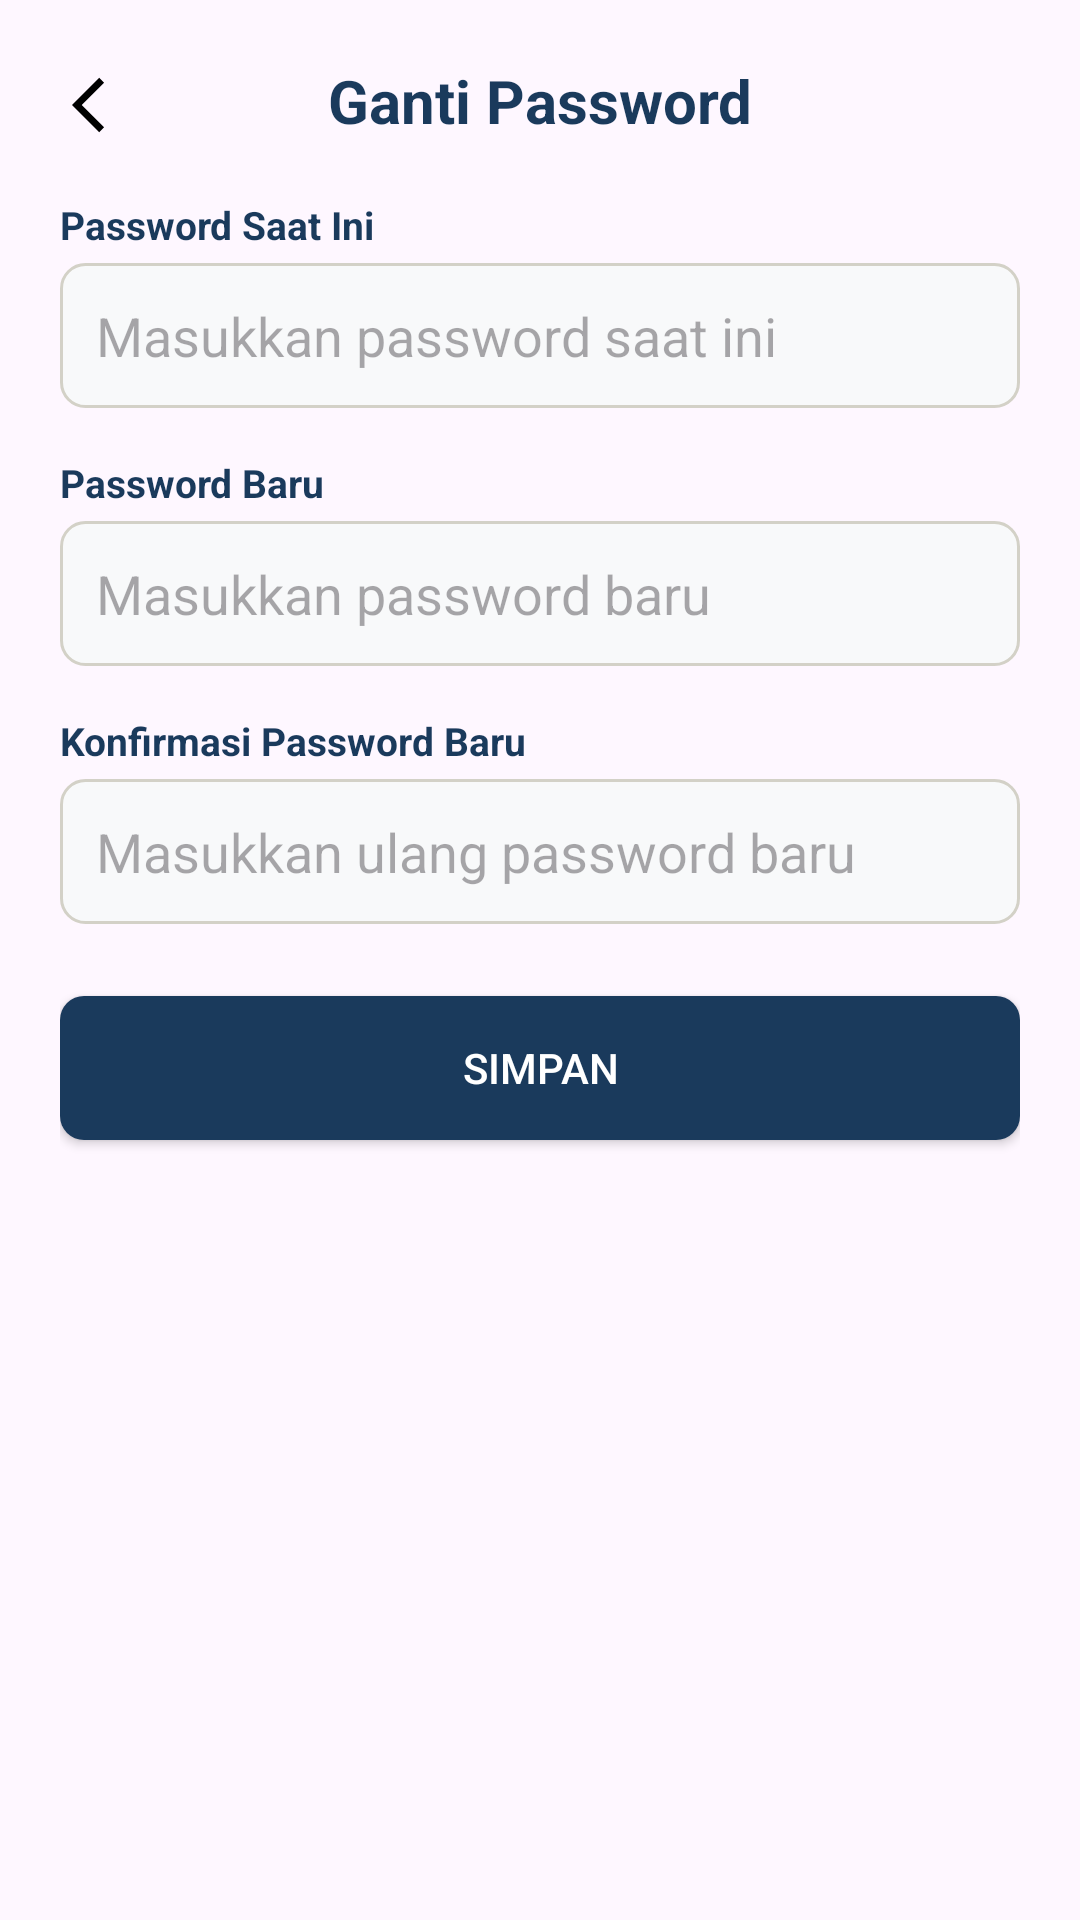

The Android layout XML behind this screen, and the referenced resources:
<!-- AndroidManifest.xml: application theme Theme.ProjectUASMobile -->
<!-- res/layout/fragment_ganti_password.xml -->
<?xml version="1.0" encoding="utf-8"?>
<LinearLayout xmlns:android="http://schemas.android.com/apk/res/android"
    android:layout_width="match_parent"
    android:layout_height="wrap_content"
    android:orientation="vertical"
    android:padding="20dp">

    
    <LinearLayout
        android:layout_width="match_parent"
        android:layout_height="wrap_content"
        android:orientation="horizontal"
        android:layout_marginBottom="16dp">

        <ImageView
            android:id="@+id/btnBack"
            android:layout_width="30dp"
            android:layout_height="30dp"
            android:background="?attr/selectableItemBackgroundBorderless"
            android:padding="4dp"
            android:src="@drawable/ic_arrow_back"
            android:contentDescription="Kembali" />

        <TextView
            android:layout_width="0dp"
            android:layout_height="wrap_content"
            android:layout_weight="1"
            android:text="Ganti Password"
            android:textSize="20sp"
            android:textStyle="bold"
            android:textColor="#1A3A5C"
            android:gravity="center"
            android:layout_marginEnd="30dp" />

    </LinearLayout>

    
    <TextView
        android:layout_width="wrap_content"
        android:layout_height="wrap_content"
        android:text="Password Saat Ini"
        android:textColor="#1A3A5C"
        android:textSize="13sp"
        android:textStyle="bold"
        android:layout_marginBottom="4dp" />

    <EditText
        android:id="@+id/etCurrentPassword"
        android:layout_width="match_parent"
        android:layout_height="wrap_content"
        android:hint="Masukkan password saat ini"
        android:inputType="textPassword"
        android:padding="12dp"
        android:layout_marginBottom="16dp"
        android:background="@drawable/bg_input" />

    
    <TextView
        android:layout_width="wrap_content"
        android:layout_height="wrap_content"
        android:text="Password Baru"
        android:textColor="#1A3A5C"
        android:textSize="13sp"
        android:textStyle="bold"
        android:layout_marginBottom="4dp" />

    <EditText
        android:id="@+id/etNewPassword"
        android:layout_width="match_parent"
        android:layout_height="wrap_content"
        android:hint="Masukkan password baru"
        android:inputType="textPassword"
        android:padding="12dp"
        android:layout_marginBottom="16dp"
        android:background="@drawable/bg_input" />

    
    <TextView
        android:layout_width="wrap_content"
        android:layout_height="wrap_content"
        android:text="Konfirmasi Password Baru"
        android:textColor="#1A3A5C"
        android:textSize="13sp"
        android:textStyle="bold"
        android:layout_marginBottom="4dp" />

    <EditText
        android:id="@+id/etConfirmPassword"
        android:layout_width="match_parent"
        android:layout_height="wrap_content"
        android:hint="Masukkan ulang password baru"
        android:inputType="textPassword"
        android:padding="12dp"
        android:layout_marginBottom="24dp"
        android:background="@drawable/bg_input" />

    
    <Button
        android:id="@+id/btnSave"
        android:layout_width="match_parent"
        android:layout_height="wrap_content"
        android:text="Simpan"
        android:textColor="#FFFFFF"
        android:background="@drawable/bg_button_primary"
        android:padding="12dp" />

</LinearLayout>
<!-- resources referenced by this layout -->
<resources>
  <!-- drawable bg_button_primary (drawable) -->
  <?xml version="1.0" encoding="utf-8"?>
  <shape xmlns:android="http://schemas.android.com/apk/res/android"
      android:shape="rectangle">
      <solid android:color="#1A3A5C"/>
      <corners android:radius="8dp"/>
  </shape>
  <!-- drawable bg_input (drawable) -->
  <?xml version="1.0" encoding="utf-8"?>
  <shape xmlns:android="http://schemas.android.com/apk/res/android"
      android:shape="rectangle">
      <solid android:color="#F8F9FA"/>
      <corners android:radius="8dp"/>
      <stroke android:width="1dp" android:color="#D3D1C7"/>
  </shape>
  <!-- drawable ic_arrow_back (drawable) -->
  <vector xmlns:android="http://schemas.android.com/apk/res/android" android:autoMirrored="true" android:height="24dp" android:tint="#000000" android:viewportHeight="24" android:viewportWidth="24" android:width="24dp">
        
      <path android:fillColor="@android:color/white" android:pathData="M11.67,3.87L9.9,2.1 0,12l9.9,9.9 1.77,-1.77L3.54,12z"/>
      
  </vector>
  <style name="Theme.ProjectUASMobile" parent="Base.Theme.ProjectUASMobile" />
  <style name="Base.Theme.ProjectUASMobile" parent="Theme.Material3.DayNight.NoActionBar">
          
          
      </style>
</resources>
